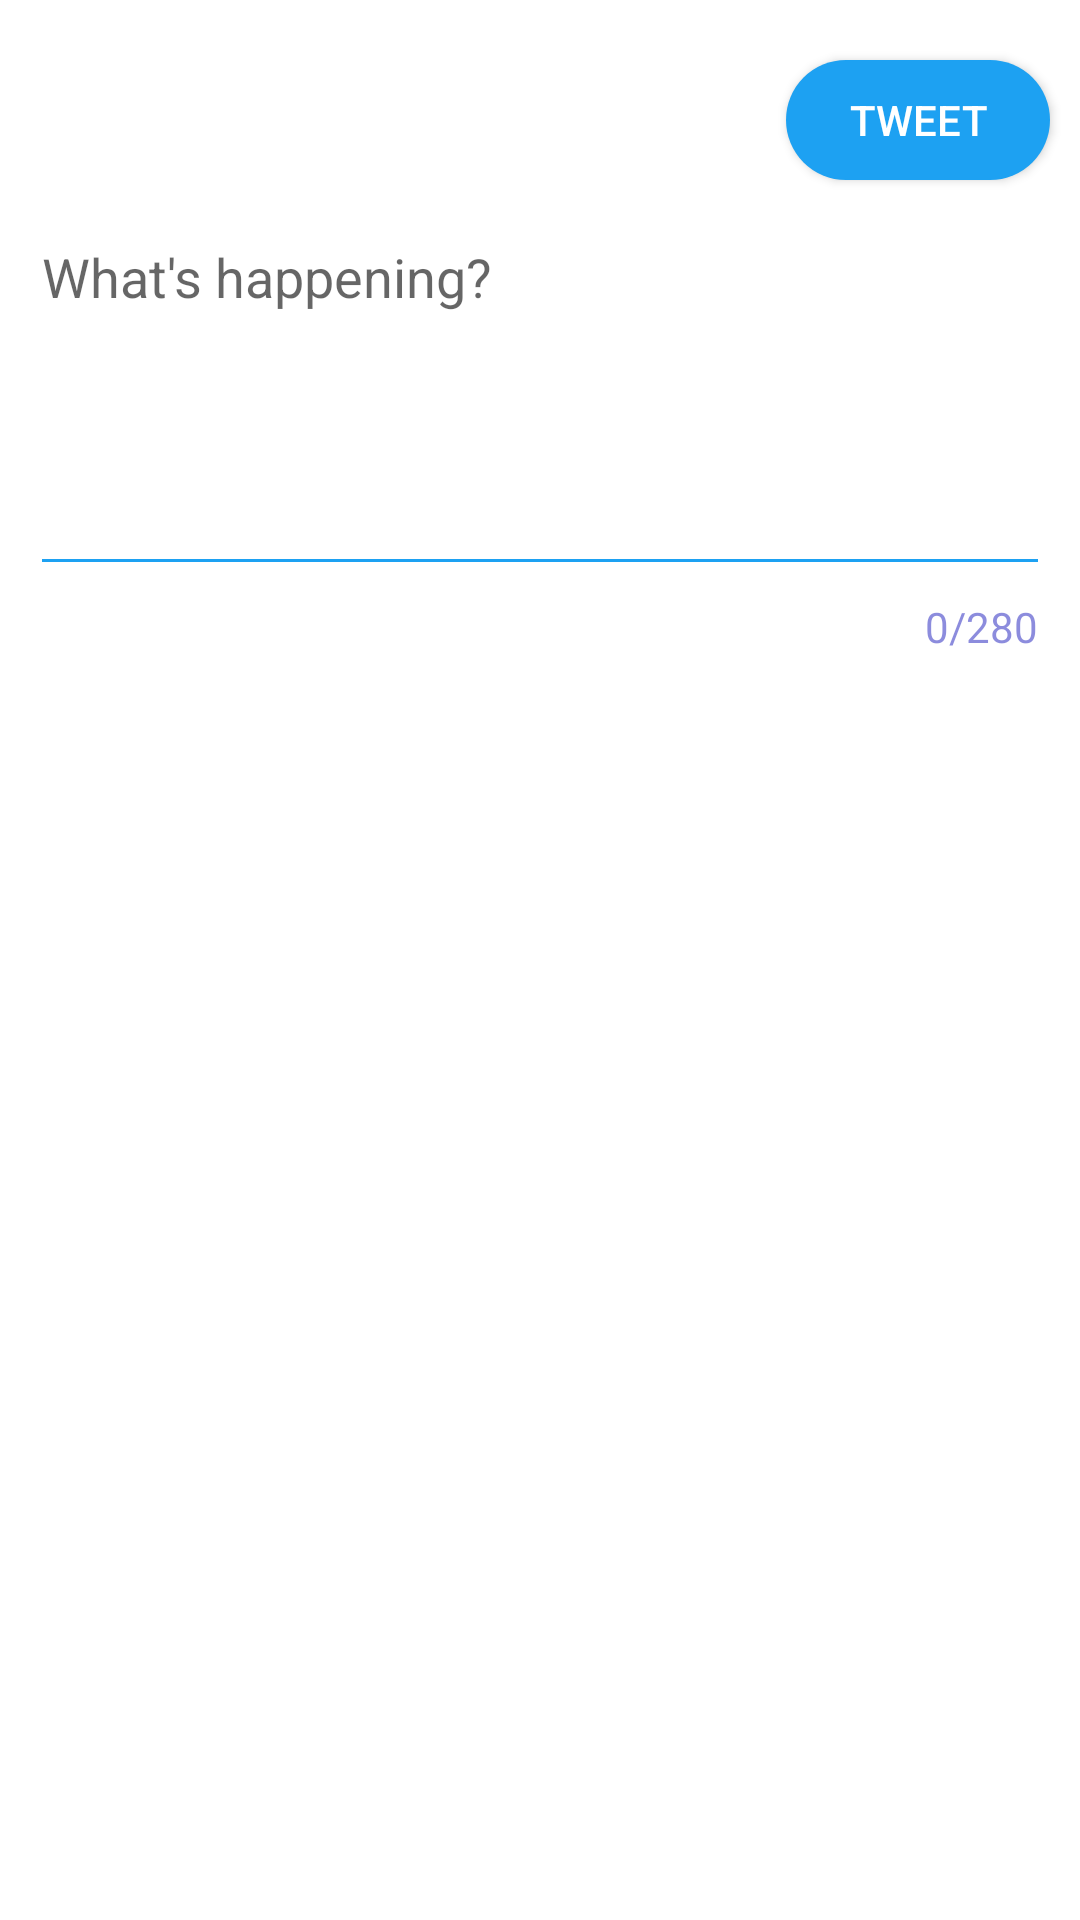

Reconstruct the res/layout file that produces this screen, plus the resources it refers to.
<!-- AndroidManifest.xml: application theme AppTheme -->
<!-- res/layout/activity_compose_fragment.xml -->
<?xml version="1.0" encoding="utf-8"?>
<RelativeLayout xmlns:android="http://schemas.android.com/apk/res/android"
    xmlns:app="http://schemas.android.com/apk/res-auto"
    xmlns:tools="http://schemas.android.com/tools"
    android:layout_width="match_parent"
    android:layout_height="match_parent"
    android:background="#FFFFFF"
    tools:context=".ComposeActivity" >

    <com.google.android.material.textfield.TextInputLayout
        android:id="@+id/textLayout"
        android:layout_width="match_parent"
        android:layout_height="wrap_content"
        android:layout_below="@+id/btnTweet"
        android:layout_marginStart="10dp"
        android:layout_marginEnd="10dp"
        android:layout_marginTop="10dp"
        app:counterEnabled="true"
        app:counterMaxLength="280"
        app:counterOverflowTextAppearance="@style/counterOverride"
        app:counterTextAppearance="@style/counterText"
        app:hintEnabled="false"
        android:layout_marginBottom="20dp">

        <EditText
            android:id="@+id/etCompose"
            android:layout_width="match_parent"
            android:layout_height="wrap_content"
            android:layout_alignParentStart="true"
            android:layout_alignParentTop="true"
            android:backgroundTint="@color/twitter_blue"
            android:ems="10"
            android:gravity="start|top"
            android:hint="@string/whats_happening"
            android:inputType="textMultiLine"
            android:minLines="5" />
    </com.google.android.material.textfield.TextInputLayout>

    <Button
        android:id="@+id/btnTweet"
        android:layout_width="wrap_content"
        android:layout_height="40dp"
        android:background="@drawable/round_button"
        android:layout_alignParentTop="true"
        android:layout_alignParentEnd="true"
        android:layout_centerHorizontal="true"
        android:layout_marginTop="20dp"
        android:layout_marginEnd="10dp"
        android:radius="5dp"
        android:text="@string/tweet"
        android:textColor="@android:color/white" />
</RelativeLayout>
<!-- resources referenced by this layout -->
<resources>
  <color name="twitter_blue">#ff1da1f2</color>
  <!-- drawable round_button (drawable) -->
  <?xml version="1.0" encoding="utf-8"?>
  <shape xmlns:android="http://schemas.android.com/apk/res/android" android:shape="rectangle" android:padding="10dp">
      <solid android:color="@color/twitter_blue"/> 
      <corners
          android:radius="50dp" />
  </shape>
  <string name="tweet">Tweet</string>
  <string name="whats_happening">What\'s happening?</string>
  <style name="counterOverride">
          <item name="android:textColor">#ff0000</item>
      </style>
  <style name="counterText">
          <item name="android:textColor">#aa5353cc</item>
      </style>
  <style name="AppTheme" parent="AppBaseTheme">
          
      </style>
  <style name="AppBaseTheme" parent="Theme.AppCompat.Light.DarkActionBar">
          
      </style>
</resources>
